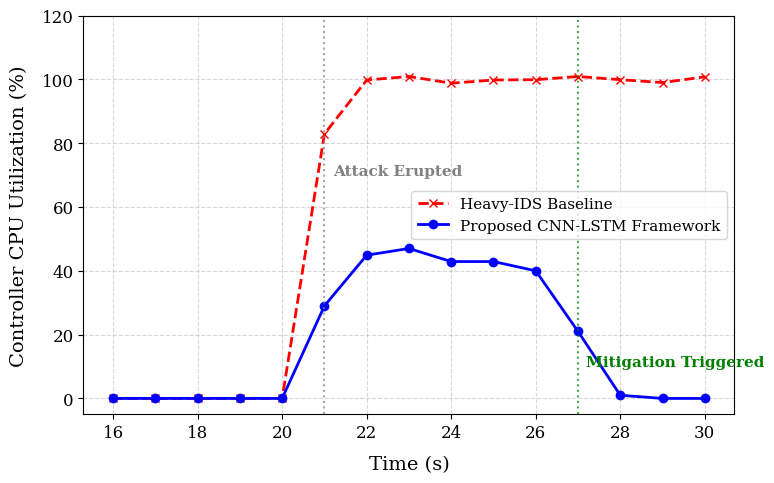

Python code for this plot:
import matplotlib.pyplot as plt

# ---------------------------------------------------------
# 1. 风格字体设置
# ---------------------------------------------------------
plt.rcParams['font.family'] = 'serif'

plt.rcParams['font.serif'] = ['Times New Roman', 'DejaVu Serif'] 
plt.rcParams['font.size'] = 12
plt.rcParams['axes.unicode_minus'] = False


# ---------------------------------------------------------
time = [16, 17, 18, 19, 20, 21, 22, 23, 24, 25, 26, 27, 28, 29, 30]
cpu_proposed = [0.0, 0.0, 0.0, 0.0, 0.0, 29.0, 44.9, 47.0, 42.9, 42.9, 40.0, 21.0, 1.0, 0.0, 0.0]
cpu_baseline = [0.0, 0.0, 0.0, 0.0, 0.0, 82.9, 99.8, 100.9, 98.8, 99.8, 99.9, 100.9, 99.9, 99.0, 100.8]

# ---------------------------------------------------------
# 3. 核心绘图逻辑
# ---------------------------------------------------------
# 设置画布大小，DPI=300 符合学术期刊的高清印刷要求
plt.figure(figsize=(8, 5), dpi=300)

# 传统重型基线: 红色, 虚线, X型标记
plt.plot(time, cpu_baseline, color='red', linestyle='--', linewidth=2, 
         marker='x', markersize=6, label='Heavy-IDS Baseline')

# 本文轻量级框架: 蓝色, 实线, 圆形标记
plt.plot(time, cpu_proposed, color='blue', linestyle='-', linewidth=2, 
         marker='o', markersize=6, label='Proposed CNN-LSTM Framework')

# 添加关键事件标注线
plt.axvline(x=21, color='gray', linestyle=':', alpha=0.7)
plt.text(21.2, 70, 'Attack Erupted', fontsize=11, color='gray', fontweight='bold')

plt.axvline(x=27, color='green', linestyle=':', alpha=0.7)
plt.text(27.2, 10, 'Mitigation Triggered', fontsize=11, color='green', fontweight='bold')

# 坐标轴与标签设计
plt.xlabel('Time (s)', fontsize=14, labelpad=10)
plt.ylabel('Controller CPU Utilization (%)', fontsize=14, labelpad=10)

# 图例与网格样式
plt.legend(loc='center right', fontsize=11, frameon=True)
plt.grid(True, linestyle='--', alpha=0.5)
plt.ylim(-5, 120)       # 顶部留白，防止图例和折线粘连
plt.tight_layout()      # 自动收紧边缘留白

# ---------------------------------------------------------

# ---------------------------------------------------------

plt.savefig('controller_cpu_comparison.png', bbox_inches='tight', dpi=600)
# 导出为 PDF 矢量
plt.savefig('controller_cpu_comparison.pdf', bbox_inches='tight')

print("格式图片已生成！")
